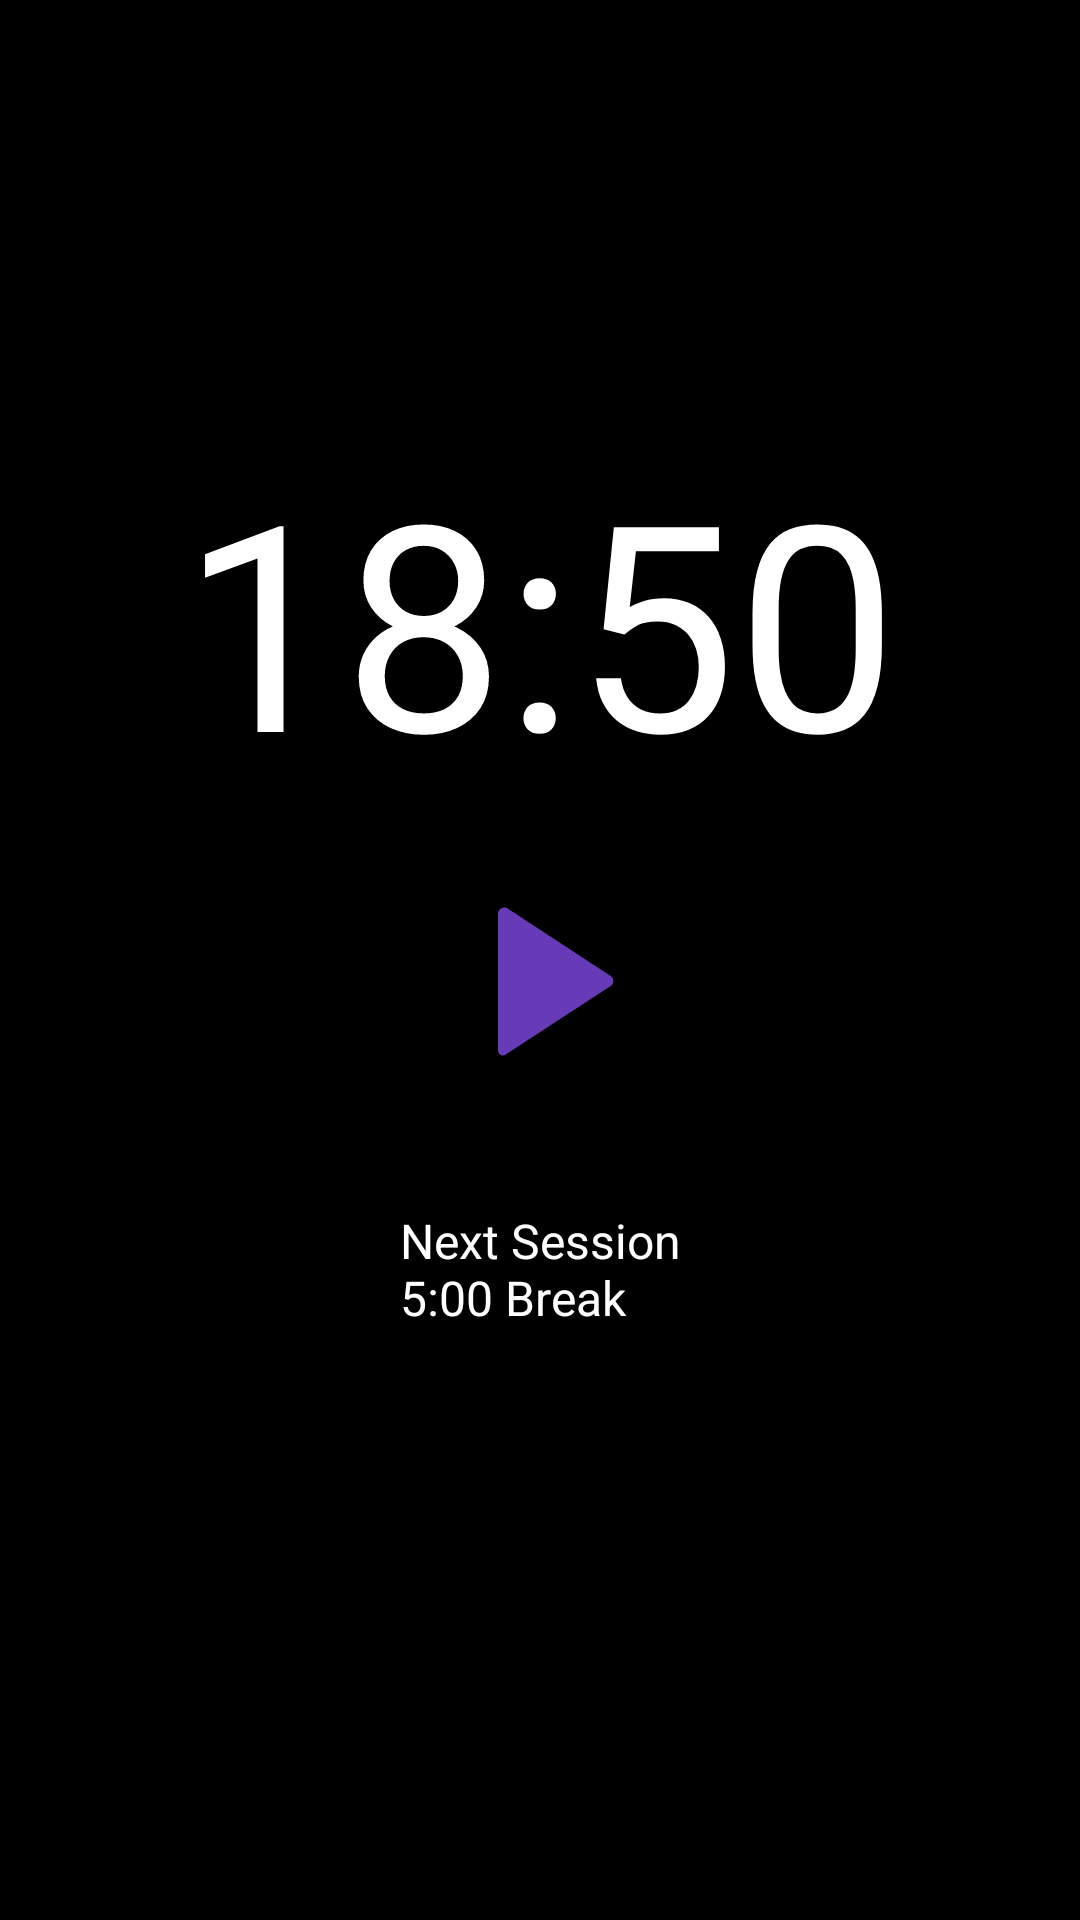

Here is an Android app screen rendered from its layout file. Give the layout XML and the strings, colors and styles it references.
<!-- AndroidManifest.xml: application theme Theme.FocusMate -->
<!-- res/layout/fragment_first.xml -->
<?xml version="1.0" encoding="utf-8"?>
<androidx.constraintlayout.widget.ConstraintLayout xmlns:android="http://schemas.android.com/apk/res/android"
    xmlns:app="http://schemas.android.com/apk/res-auto"
    xmlns:tools="http://schemas.android.com/tools"
    android:layout_width="match_parent"
    android:layout_height="match_parent"
    android:background="@color/black"
    tools:context=".MainActivity">

    <TextView
        android:id="@+id/tvTimer"
        android:layout_width="wrap_content"
        android:layout_height="wrap_content"
        android:text="@string/_18_50"
        android:textColor="@android:color/white"
        android:textSize="96sp"
        app:layout_constraintBottom_toBottomOf="parent"
        app:layout_constraintEnd_toEndOf="parent"
        app:layout_constraintStart_toStartOf="parent"
        app:layout_constraintTop_toTopOf="parent"
        app:layout_constraintVertical_bias="0.278" />

    <ImageButton
        android:id="@+id/btnPlayPause"
        android:layout_width="80dp"
        android:layout_height="80dp"
        android:contentDescription="@string/todo"
        android:background="@android:color/transparent"
        android:src="@drawable/icon_play"
        android:scaleType="fitCenter"
        android:adjustViewBounds="true"
        app:layout_constraintBottom_toBottomOf="parent"
        app:layout_constraintEnd_toEndOf="parent"
        app:layout_constraintHorizontal_bias="0.498"
        app:layout_constraintStart_toStartOf="parent"
        app:layout_constraintTop_toTopOf="parent"
        app:layout_constraintVertical_bias="0.513" />


    <TextView
        android:id="@+id/nextSessionInfo"
        android:layout_width="wrap_content"
        android:layout_height="wrap_content"
        android:text="@string/next_session_n5_00_break"
        android:textColor="@android:color/white"
        android:textSize="16sp"
        app:layout_constraintBottom_toBottomOf="parent"
        app:layout_constraintEnd_toEndOf="parent"
        app:layout_constraintStart_toStartOf="parent"
        app:layout_constraintTop_toTopOf="parent"
        app:layout_constraintVertical_bias="0.672" />

</androidx.constraintlayout.widget.ConstraintLayout>
<!-- resources referenced by this layout -->
<resources>
  <color name="black">#FF000000</color>
  <!-- drawable icon_play (drawable) -->
  <vector xmlns:android="http://schemas.android.com/apk/res/android"
      android:width="24dp"
      android:height="24dp"
      android:viewportWidth="24"
      android:viewportHeight="24">
      <path
          android:fillColor="@color/primaryColor"
          android:pathData="M8,5.14v13.72c0,0.45 0.54,0.67 0.85,0.35l10.5-6.86c0.25-0.25 0.25-0.66 0-0.91l-10.5-6.86C8.54,4.47 8,4.69 8,5.14z"/>
  </vector>
  <string name="_18_50">18:50</string>
  <string name="next_session_n5_00_break">Next Session\n5:00 Break</string>
  <string name="todo">TODO</string>
  <style name="Theme.FocusMate" parent="Base.Theme.FocusMate" />
  <color name="primaryColor">#673AB7</color>
  <style name="Base.Theme.FocusMate" parent="Theme.Material3.DayNight.NoActionBar">
          
          
      </style>
</resources>
